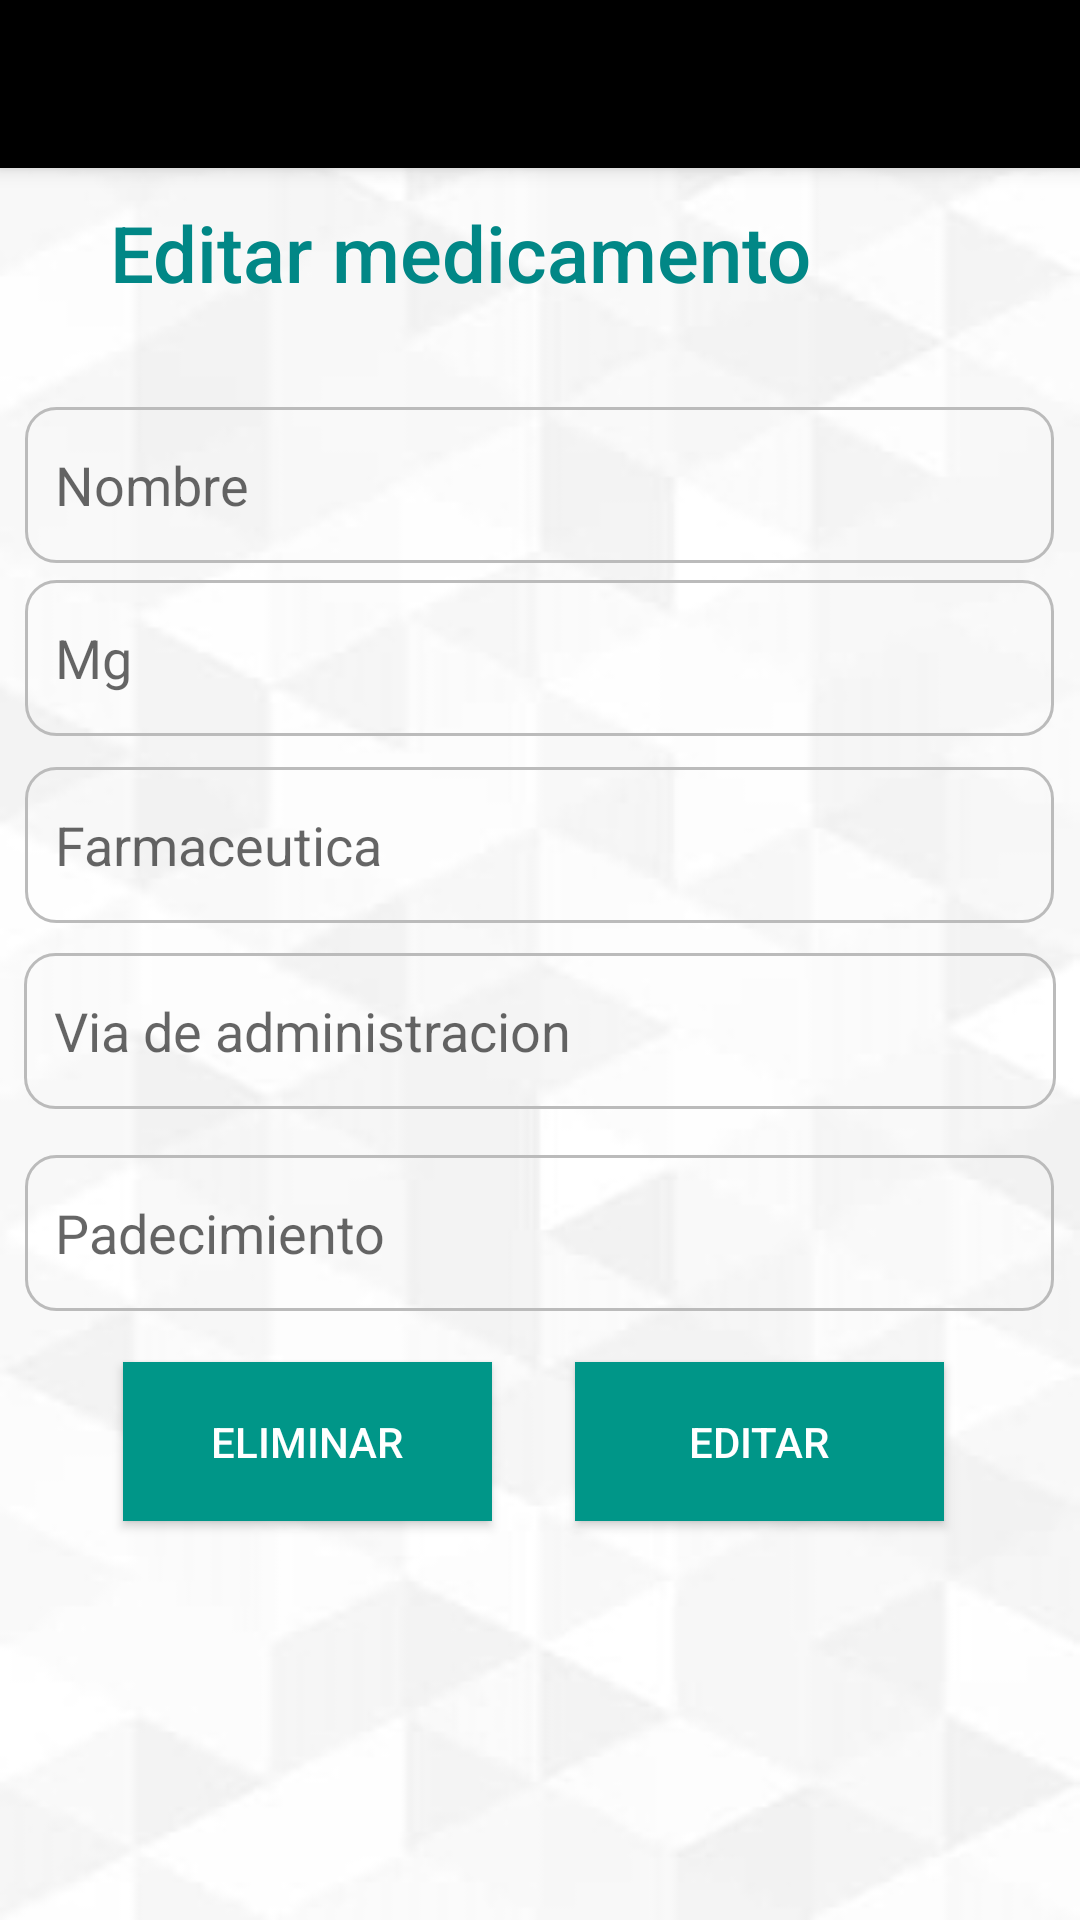

Write the Android layout XML for this screen, with the resource values it uses.
<!-- AndroidManifest.xml: application theme Theme.App_medC -->
<!-- res/layout/activity_editar_med.xml -->
<androidx.constraintlayout.widget.ConstraintLayout xmlns:android="http://schemas.android.com/apk/res/android"
    xmlns:app="http://schemas.android.com/apk/res-auto"
    xmlns:tools="http://schemas.android.com/tools"
    android:layout_width="match_parent"
    android:layout_height="match_parent"
    android:background="@drawable/background_blanco"
    tools:context=".EditarMedicamento">

    <androidx.appcompat.widget.Toolbar
        android:id="@+id/my_toolbar"
        android:layout_width="match_parent"
        android:layout_height="?attr/actionBarSize"
        android:background="?attr/colorPrimary"
        android:elevation="4dp"
        android:theme="@style/ThemeOverlay.AppCompat.ActionBar"
        app:layout_constraintBottom_toBottomOf="parent"
        app:layout_constraintTop_toTopOf="parent"
        app:layout_constraintVertical_bias="0.0"
        app:popupTheme="@style/ThemeOverlay.AppCompat.Light"
        tools:layout_editor_absoluteX="-16dp" />

    <TextView
        android:id="@+id/textView"
        android:layout_width="wrap_content"
        android:layout_height="wrap_content"
        android:text="Editar medicamento"
        android:textAppearance="@style/TextAppearance.AppCompat.Body2"
        android:textColor="@color/teal_700"
        android:textSize="26sp"
        app:layout_constraintBottom_toBottomOf="parent"
        app:layout_constraintEnd_toEndOf="parent"
        app:layout_constraintHorizontal_bias="0.292"
        app:layout_constraintStart_toStartOf="parent"
        app:layout_constraintTop_toTopOf="parent"
        app:layout_constraintVertical_bias="0.11" />


    <EditText
        android:id="@+id/PT_nom_medicamento"
        android:layout_width="343dp"
        android:layout_height="52dp"
        android:layout_marginStart="16dp"
        android:layout_marginEnd="16dp"
        android:background="@drawable/style_bordes_editext"
        android:ems="10"
        android:hint="Nombre"
        android:inputType="textPersonName"
        app:layout_constraintBottom_toBottomOf="parent"
        app:layout_constraintEnd_toEndOf="parent"
        app:layout_constraintHorizontal_bias="0.527"
        app:layout_constraintStart_toStartOf="parent"
        app:layout_constraintTop_toTopOf="parent"
        app:layout_constraintVertical_bias="0.231" />

    <EditText
        android:id="@+id/PT_ap_mg"
        android:layout_width="343dp"
        android:layout_height="52dp"
        android:layout_marginStart="16dp"
        android:layout_marginEnd="16dp"
        android:background="@drawable/style_bordes_editext"
        android:ems="10"
        android:hint="Mg"
        android:inputType="text|number"
        android:minHeight="38dp"
        app:layout_constraintBottom_toBottomOf="parent"
        app:layout_constraintEnd_toEndOf="parent"
        app:layout_constraintHorizontal_bias="0.527"
        app:layout_constraintStart_toStartOf="parent"
        app:layout_constraintTop_toTopOf="parent"
        app:layout_constraintVertical_bias="0.329" />

    <EditText
        android:id="@+id/PT_fabricante"
        android:layout_width="343dp"
        android:layout_height="52dp"
        android:layout_marginStart="16dp"
        android:layout_marginEnd="16dp"
        android:background="@drawable/style_bordes_editext"
        android:ems="10"
        android:hint="Farmaceutica"
        android:inputType="textPersonName"
        android:minHeight="48dp"
        app:layout_constraintBottom_toBottomOf="parent"
        app:layout_constraintEnd_toEndOf="parent"
        app:layout_constraintHorizontal_bias="0.527"
        app:layout_constraintStart_toStartOf="parent"
        app:layout_constraintTop_toTopOf="parent"
        app:layout_constraintVertical_bias="0.435" />

    <EditText
        android:id="@+id/PT_via"
        android:layout_width="344dp"
        android:layout_height="52dp"
        android:layout_marginStart="16dp"
        android:layout_marginEnd="16dp"
        android:background="@drawable/style_bordes_editext"
        android:ems="10"
        android:hint="Via de administracion"
        android:inputType="textPersonName"
        app:layout_constraintBottom_toBottomOf="parent"
        app:layout_constraintEnd_toEndOf="parent"
        app:layout_constraintHorizontal_bias="0.514"
        app:layout_constraintStart_toStartOf="parent"
        app:layout_constraintTop_toTopOf="parent"
        app:layout_constraintVertical_bias="0.54" />

    <EditText
        android:id="@+id/PT_uso"
        android:layout_width="343dp"
        android:layout_height="52dp"
        android:layout_marginStart="16dp"
        android:layout_marginEnd="16dp"
        android:background="@drawable/style_bordes_editext"
        android:ems="10"
        android:hint="Padecimiento"
        android:inputType="textPersonName"
        android:minHeight="48dp"
        app:layout_constraintBottom_toBottomOf="parent"
        app:layout_constraintEnd_toEndOf="parent"
        app:layout_constraintHorizontal_bias="0.527"
        app:layout_constraintStart_toStartOf="parent"
        app:layout_constraintTop_toTopOf="parent"
        app:layout_constraintVertical_bias="0.655" />

    <Button
        android:id="@+id/btn_editar_med"
        android:layout_width="123dp"
        android:layout_height="53dp"
        android:layout_marginBottom="116dp"
        android:background="@color/darkGreen"
        android:text="Editar"
        android:textColor="@color/white"
        app:cornerRadius="20dp"
        app:layout_constraintBottom_toBottomOf="parent"
        app:layout_constraintEnd_toEndOf="parent"
        app:layout_constraintHorizontal_bias="0.809"
        app:layout_constraintStart_toStartOf="parent"
        app:layout_constraintTop_toBottomOf="@+id/PT_uso" />

    <Button
        android:id="@+id/btn_eliminar_med"
        android:layout_width="123dp"
        android:layout_height="53dp"
        android:layout_marginBottom="116dp"
        android:background="@color/darkGreen"
        android:text="Eliminar"
        android:textColor="@color/white"

        app:cornerRadius="20dp"
        app:layout_constraintBottom_toBottomOf="parent"
        app:layout_constraintEnd_toEndOf="parent"
        app:layout_constraintHorizontal_bias="0.173"
        app:layout_constraintStart_toStartOf="parent"
        app:layout_constraintTop_toBottomOf="@+id/PT_uso" />

</androidx.constraintlayout.widget.ConstraintLayout>
<!-- resources referenced by this layout -->
<resources>
  <color name="darkGreen">#009688</color>
  <color name="teal_700">#FF018786</color>
  <color name="white">#FFFFFFFF</color>
  <!-- drawable background_blanco: jpg bitmap (drawable-v24, 31671 bytes) -->
  <!-- drawable style_bordes_editext (drawable) -->
  <?xml version="1.0" encoding="utf-8"?>
  <shape xmlns:android="http://schemas.android.com/apk/res/android" android:shape="rectangle">
  <stroke android:width="1sp"
      android:color="@color/gris"/>
      <padding android:bottom="10sp"
          android:left="10sp"
          android:right="10sp"
          android:top="10sp"/>
      <corners android:radius="10dp"/>
  </shape>
  <style name="Theme.App_medC" parent="Theme.AppCompat.Light.DarkActionBar">
          
          <item name="colorPrimary">@color/black</item>
          <item name="colorPrimaryDark">@color/purple_700</item>
          <item name="colorAccent">@color/black</item>
          
      </style>
  <color name="gris">#bbbbbb</color>
  <color name="black">#FF000000</color>
  <color name="purple_700">#FF3700B3</color>
</resources>
